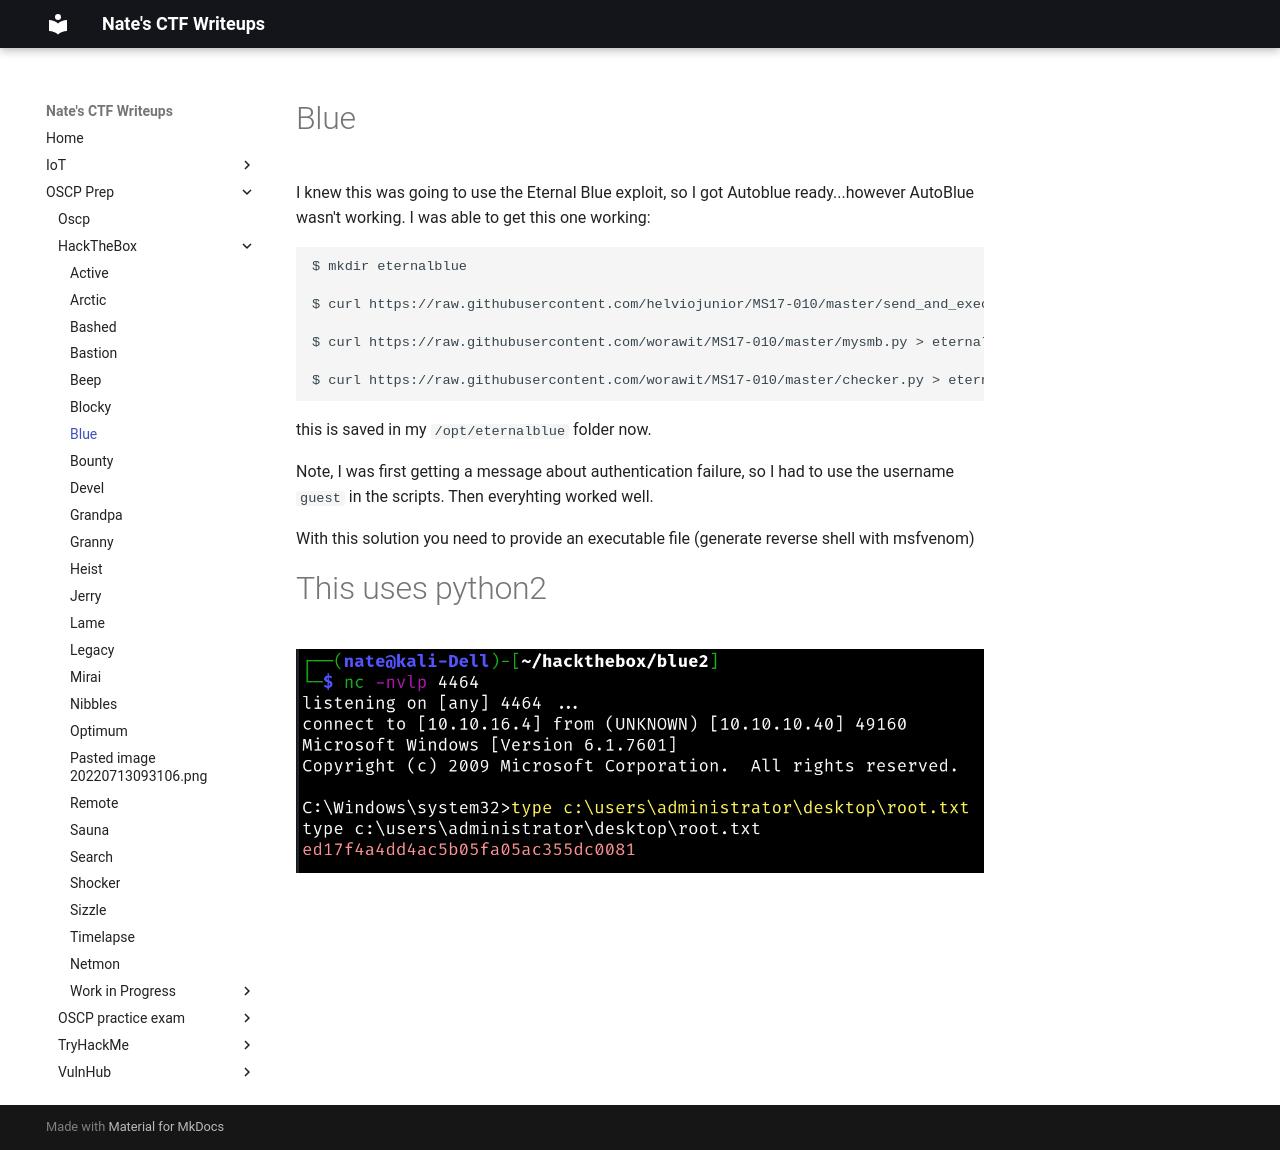

repository: nobodynate/nobodynate.github.io · page: OSCP-Prep/HackTheBox/Blue/index.html · generator: mkdocs

# Blue

I knew this was going to use the Eternal Blue exploit, so I got Autoblue ready...however AutoBlue wasn't working. I was able to get this one working:

```
$ mkdir eternalblue 

$ curl https://raw.githubusercontent.com/helviojunior/MS17-010/master/send_and_execute.py > eternalblue/send_and_execute.py 

$ curl https://raw.githubusercontent.com/worawit/MS17-010/master/mysmb.py > eternalblue/mysmb.py 

$ curl https://raw.githubusercontent.com/worawit/MS17-010/master/checker.py > eternalblue/checker.py
```

this is saved in my `/opt/eternalblue` folder now.

Note, I was first getting a message about authentication failure, so I had to use the username `guest` in the scripts. Then everyhting worked well.

With this solution you need to provide an executable file (generate reverse shell with msfvenom)

# This uses python2

![[Pasted image 20220718150352.png]]
